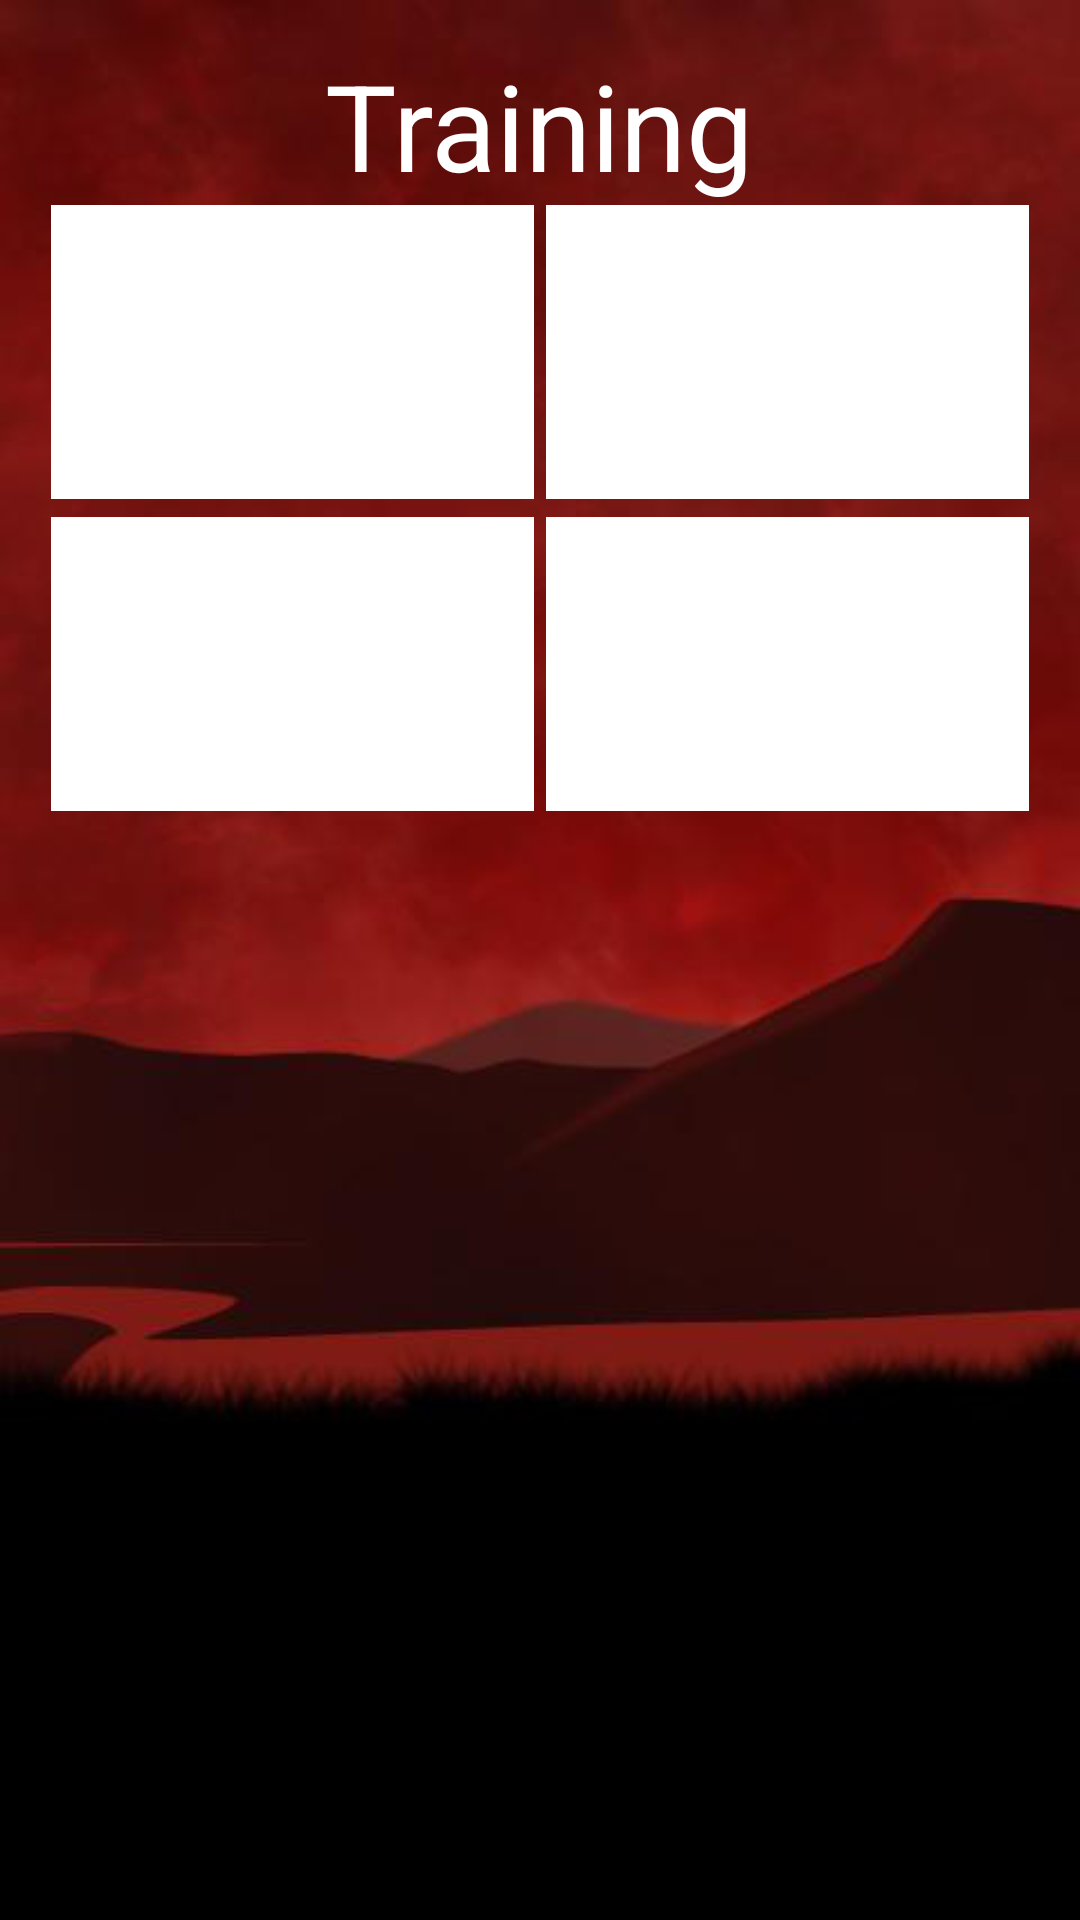

Reconstruct the res/layout file that produces this screen, plus the resources it refers to.
<!-- AndroidManifest.xml: application theme AppTheme -->
<!-- res/layout/activity_train.xml -->
<FrameLayout xmlns:android="http://schemas.android.com/apk/res/android"
    xmlns:tools="http://schemas.android.com/tools"
    android:layout_width="match_parent"
    android:layout_height="match_parent"
    android:background="@drawable/wallpaper2"
    tools:context="de.hsauxinf.tagmon.Train">


    <LinearLayout
        android:layout_width="fill_parent"
        android:layout_height="fill_parent"
        android:layout_marginLeft="15dp"
        android:layout_marginRight="15dp"
        android:layout_marginTop="15dp"
        android:orientation="vertical">


        <RelativeLayout
            android:layout_width="fill_parent"
            android:layout_height="fill_parent">

            <LinearLayout
                android:layout_width="fill_parent"
                android:layout_height="wrap_content"
                android:orientation="vertical">


                <TextView
                    style="@style/wrapContentCentered"
                    android:text="@string/training"
                    android:textSize="@dimen/text_size_title"
                    android:textColor="#ffffff"/>

                <TableLayout
                    android:layout_width="fill_parent"
                    android:layout_height="wrap_content"
                    android:stretchColumns="0,1">

                    <TableRow>

                        <Button
                            android:id="@+id/train_strength"
                            style="?android:attr/borderlessButtonStyle"
                            android:layout_height="100dp"
                            android:layout_gravity="bottom"
                            android:layout_margin="2dp"
                            android:background="#ffffff" />

                        <Button
                            android:id="@+id/train_defense"
                            style="?android:attr/borderlessButtonStyle"
                            android:layout_height="100dp"

                            android:layout_gravity="bottom"
                            android:layout_margin="2dp"
                            android:background="#ffffff" />
                    </TableRow>

                    <TableRow>

                        <Button
                            android:id="@+id/train_wisdom"
                            style="?android:attr/borderlessButtonStyle"
                            android:layout_height="100dp"

                            android:layout_gravity="bottom"
                            android:layout_margin="2dp"
                            android:background="#ffffff" />

                        <Button
                            android:id="@+id/train_something"
                            style="?android:attr/borderlessButtonStyle"
                            android:layout_height="100dp"

                            android:layout_gravity="bottom"
                            android:layout_margin="2dp"
                            android:background="#ffffff" />

                    </TableRow>

                </TableLayout>
            </LinearLayout>



        </RelativeLayout>

    </LinearLayout>
</FrameLayout>
<!-- resources referenced by this layout -->
<resources>
  <dimen name="text_size_title">40sp</dimen>
  <!-- drawable wallpaper2: png bitmap (drawable-hdpi, 97388 bytes) -->
  <string name="training">Training</string>
  <style name="wrapContentCentered">
          <item name="android:layout_width">wrap_content</item>
          <item name="android:layout_height">wrap_content</item>
          <item name="android:gravity">center</item>
          <item name="android:layout_gravity">center</item>
      </style>
  <style name="AppTheme" parent="AppBaseTheme">
          
      </style>
  <style name="AppBaseTheme" parent="android:Theme.Light">
          
      </style>
</resources>
